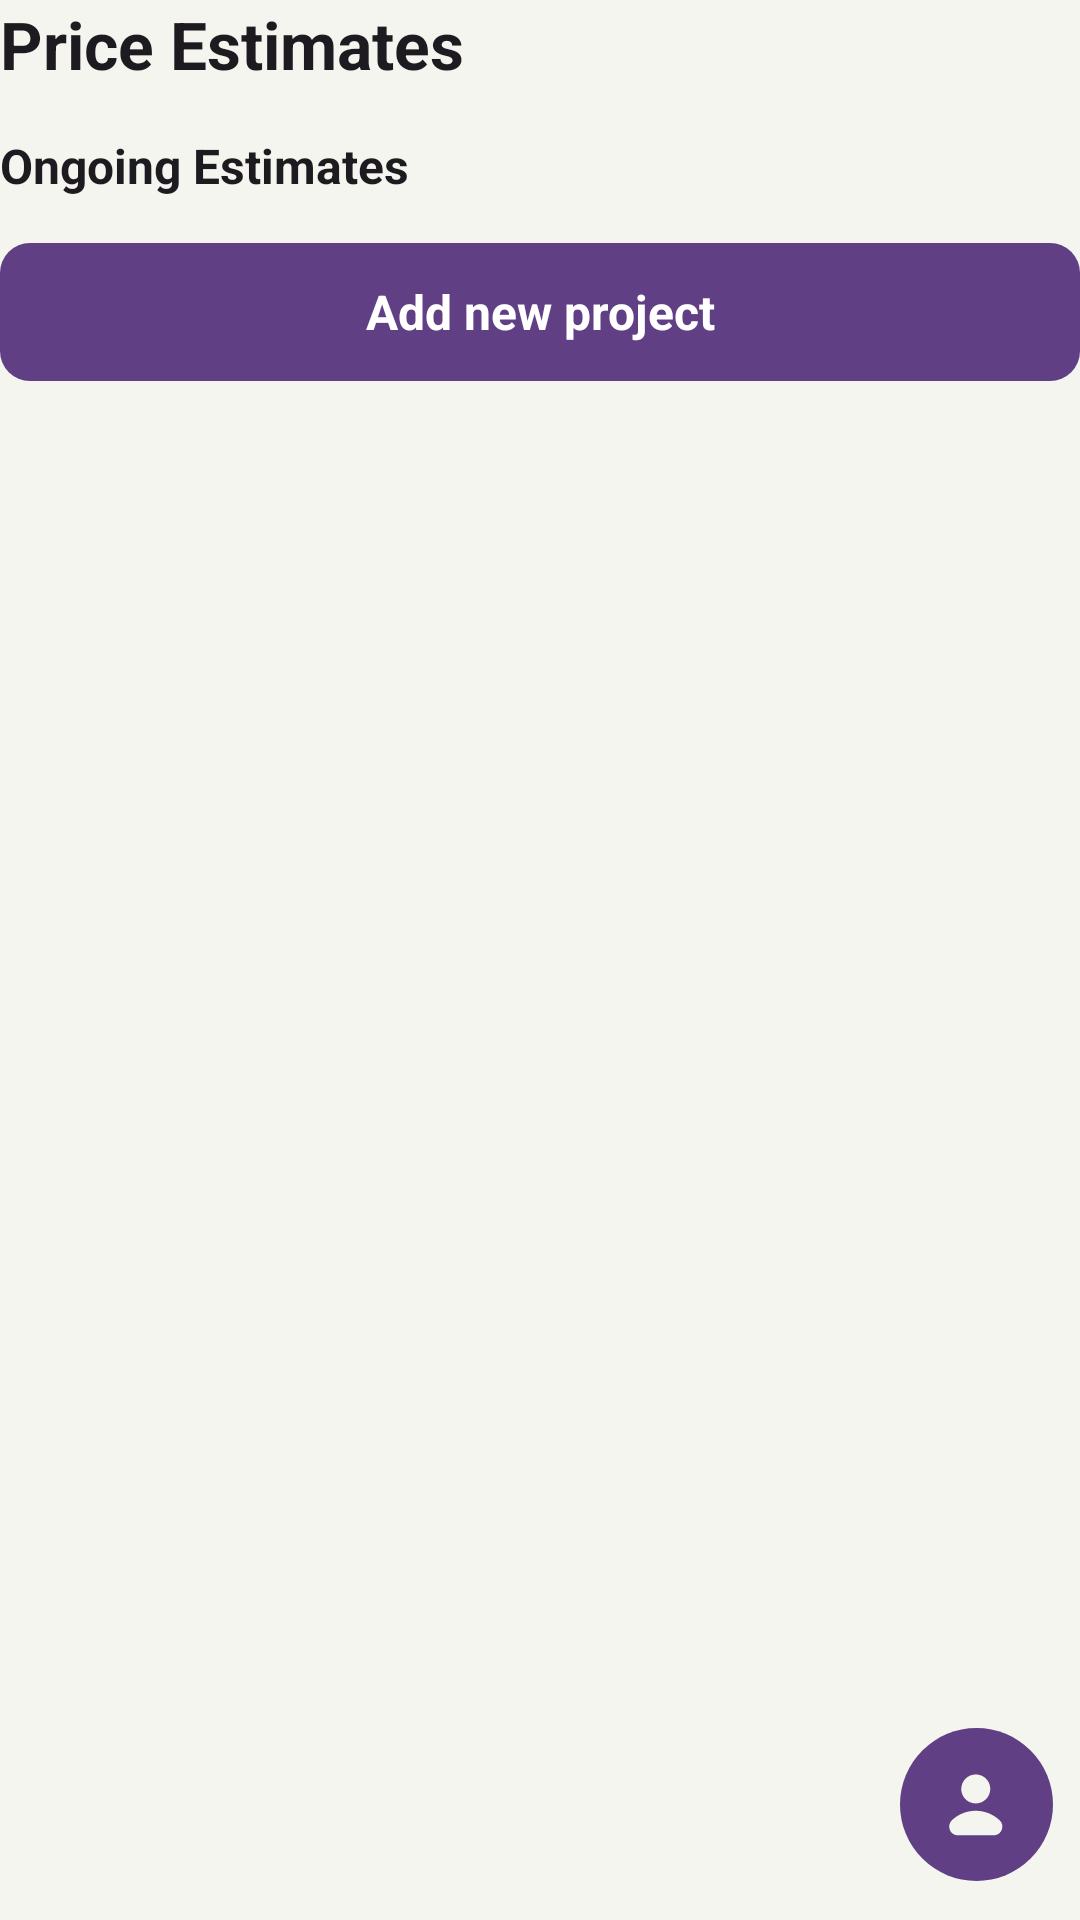

Android layout source for this screen:
<!-- AndroidManifest.xml: application theme Base.Theme.Messapps -->
<!-- res/layout/estimates_main.xml -->
<?xml version="1.0" encoding="utf-8"?>
<androidx.appcompat.widget.LinearLayoutCompat xmlns:android="http://schemas.android.com/apk/res/android"
    xmlns:app="http://schemas.android.com/apk/res-auto"
    xmlns:tools="http://schemas.android.com/tools"
    android:layout_width="match_parent"
    android:layout_height="match_parent"
    android:orientation="vertical">

    <FrameLayout
        android:layout_width="match_parent"
        android:layout_height="match_parent">

        <androidx.appcompat.widget.LinearLayoutCompat
            android:layout_width="match_parent"
            android:layout_height="match_parent"
            android:orientation="vertical">

            <androidx.appcompat.widget.AppCompatTextView
                android:id="@+id/tvUserName"
                style="@style/TextStyleBold"
                android:layout_width="match_parent"
                android:layout_height="wrap_content"
                android:layout_gravity="center|start|top"
                android:gravity="center|start|top"
                android:text="@string/eTitle"
                android:textSize="22sp" />

            <androidx.core.widget.NestedScrollView
                android:layout_width="match_parent"
                android:layout_height="match_parent">

                <androidx.appcompat.widget.LinearLayoutCompat
                    android:layout_width="match_parent"
                    android:layout_height="match_parent"
                    android:orientation="vertical">


                    <androidx.appcompat.widget.AppCompatTextView
                        style="@style/TextStyleBold"
                        android:layout_width="match_parent"
                        android:layout_height="wrap_content"
                        android:layout_gravity="center|start"
                        android:layout_marginTop="15sp"
                        android:gravity="center|start"
                        android:text="@string/eTitleOngoing"
                        android:textSize="16sp" />

                    <androidx.recyclerview.widget.RecyclerView
                        android:id="@+id/rvEstimates"
                        android:layout_width="match_parent"
                        android:layout_height="wrap_content"
                        android:layout_marginTop="5dp" />

                    <androidx.appcompat.widget.LinearLayoutCompat
                        android:id="@+id/llNewProject"
                        android:layout_width="match_parent"
                        android:layout_height="wrap_content"
                        android:layout_gravity="top|center"
                        android:layout_marginTop="10sp"
                        android:background="@drawable/bg_btn_addnew"
                        android:gravity="center"
                        android:minHeight="46dp"
                        android:orientation="horizontal">

                        <androidx.appcompat.widget.AppCompatTextView
                            style="@style/TextStyleItem"
                            android:layout_width="wrap_content"
                            android:layout_height="wrap_content"
                            android:layout_gravity="center"
                            android:gravity="center"
                            android:textColor="@color/white"
                            android:textStyle="bold"
                            android:text="@string/addnew"
                            android:textSize="16sp" />
                    </androidx.appcompat.widget.LinearLayoutCompat>
                </androidx.appcompat.widget.LinearLayoutCompat>
            </androidx.core.widget.NestedScrollView>
        </androidx.appcompat.widget.LinearLayoutCompat>

        <androidx.appcompat.widget.AppCompatImageView
            android:layout_width="wrap_content"
            android:layout_height="wrap_content"
            android:layout_gravity="bottom|end"
            android:contentDescription="@string/contact_"
            android:gravity="bottom|end"
            android:src="@drawable/ic_user" />
    </FrameLayout>
</androidx.appcompat.widget.LinearLayoutCompat>
<!-- resources referenced by this layout -->
<resources>
  <color name="white">#FFFFFFFF</color>
  <!-- drawable bg_btn_addnew (drawable) -->
  <?xml version="1.0" encoding="utf-8"?>
  <shape xmlns:android="http://schemas.android.com/apk/res/android"
      android:shape="rectangle">
      
      
  
      
      <corners
          android:bottomLeftRadius="10dp"
          android:bottomRightRadius="10dp"
          android:topLeftRadius="10dp"
          android:topRightRadius="10dp" />
      <solid android:color="@color/itemBg" />
  </shape>
  <!-- drawable ic_user (drawable) -->
  <vector xmlns:android="http://schemas.android.com/apk/res/android"
      android:width="73dp"
      android:height="73dp"
      android:viewportWidth="73"
      android:viewportHeight="73">
    <path
        android:pathData="M38.5,34.5m-25.5,0a25.5,25.5 0,1 1,51 0a25.5,25.5 0,1 1,-51 0"
        android:fillColor="#603F84"/>
    <path
        android:pathData="M42.719,27.476C41.975,25.668 40.217,24.487 38.263,24.482C36.98,24.48 35.748,24.987 34.84,25.892C33.932,26.799 33.419,28.028 33.418,29.31C33.416,31.265 34.59,33.028 36.395,33.778C38.2,34.528 40.277,34.118 41.661,32.739C43.045,31.36 43.463,29.282 42.719,27.476ZM44.208,44.768C45.407,44.77 46.485,44.036 46.924,42.92L46.911,42.92C47.365,41.837 47.094,40.588 46.234,39.79C44.096,37.75 41.259,36.604 38.305,36.588C35.349,36.571 32.499,37.686 30.339,39.702C29.447,40.523 29.153,41.809 29.597,42.937C30.026,44.055 31.106,44.785 32.301,44.768H44.208Z"
        android:fillColor="#F4F5EF"
        android:fillType="evenOdd"/>
  </vector>
  <string name="addnew">Add new project</string>
  <string name="contact_">contact</string>
  <string name="eTitle">Price Estimates</string>
  <string name="eTitleOngoing">Ongoing Estimates</string>
  <style name="TextStyleBold" parent="Base.Theme.Messapps">
          <item name="android:fontFamily">sans-serif</item>
          <item name="android:color">@color/black</item>
          <item name="android:textStyle">bold</item>
      </style>
  <style name="TextStyleItem" parent="Base.Theme.Messapps">
          <item name="android:fontFamily">sans-serif</item>
          <item name="android:color">@color/white</item>
      </style>
  <style name="Base.Theme.Messapps" parent="Theme.Material3.DayNight.NoActionBar">
          
          <item name="colorPrimary">@color/bgLight</item>
          <item name="colorPrimaryDark">@color/bgLight</item>
          <item name="colorPrimaryVariant">@color/bgLight</item>
          <item name="android:windowBackground">@color/backgroudClr</item>
         
  
          <item name="android:screenOrientation">portrait</item>
          <item name="windowActionBar">false</item>
          
          <item name="android:statusBarColor">@color/bgLight</item>
          <item name="windowNoTitle">true</item>
          
      </style>
  <color name="itemBg">#603F84</color>
  <color name="black">#FF000000</color>
  <color name="bgLight">#F4F5EF</color>
  <color name="backgroudClr">#f4f5EF</color>
</resources>
